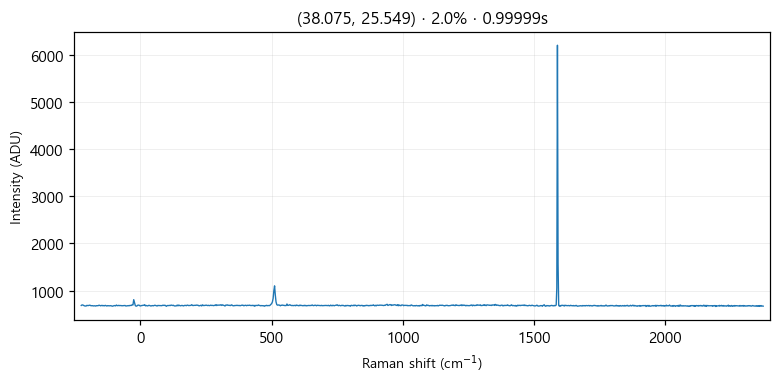

The table this chart was drawn from, first rows:
# laser_power_pct, 2.0
# exposure_time, 1
# laser_nm, 532
# mode, single
pixel_index, raman_shift_cm-1, wavelength_nm, intensity
0, -225.1, 525.7, 683.0
1, -222.1, 525.8, 694.0
2, -219, 525.9, 692.0
3, -215.9, 526, 683.0
4, -212.9, 526.1, 674.0
5, -209.8, 526.1, 672.0
6, -206.7, 526.2, 670.0
7, -203.7, 526.3, 685.0
8, -200.6, 526.4, 680.0
9, -197.6, 526.5, 681.0
10, -194.5, 526.6, 687.0
11, -191.4, 526.7, 687.0
12, -188.4, 526.7, 677.0
13, -185.3, 526.8, 678.0
14, -182.3, 526.9, 678.0
15, -179.2, 527, 673.0
16, -176.2, 527.1, 674.0
17, -173.1, 527.2, 676.0
18, -170.1, 527.2, 670.0
19, -167, 527.3, 678.0
20, -164, 527.4, 679.0
21, -161, 527.5, 678.0
22, -157.9, 527.6, 687.0
23, -154.9, 527.7, 685.0
24, -151.8, 527.8, 675.0
25, -148.8, 527.8, 679.0
26, -145.7, 527.9, 685.0
27, -142.7, 528, 675.0
28, -139.7, 528.1, 681.0
29, -136.6, 528.2, 675.0
30, -133.6, 528.3, 685.0
31, -130.6, 528.4, 679.0
32, -127.5, 528.4, 671.0
33, -124.5, 528.5, 679.0
34, -121.5, 528.6, 677.0
35, -118.5, 528.7, 675.0
36, -115.4, 528.8, 677.0
37, -112.4, 528.9, 678.0
38, -109.4, 528.9, 672.0
39, -106.4, 529, 667.0
40, -103.3, 529.1, 673.0
41, -100.3, 529.2, 678.0
42, -97.3, 529.3, 680.0
43, -94.28, 529.4, 674.0
44, -91.26, 529.5, 691.0
45, -88.25, 529.5, 680.0
46, -85.23, 529.6, 678.0
47, -82.22, 529.7, 685.0
48, -79.21, 529.8, 679.0
49, -76.19, 529.9, 681.0
50, -73.19, 530, 680.0
51, -70.18, 530, 676.0
52, -67.17, 530.1, 677.0
53, -64.16, 530.2, 680.0
54, -61.16, 530.3, 678.0
55, -58.15, 530.4, 682.0
... 968 more rows
